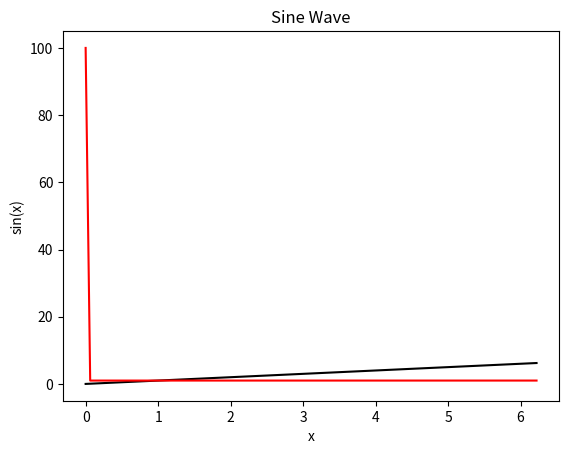

Write the Python code that produced this figure.
import numpy as np
import matplotlib.pyplot as plt
from math import pi

#return sine of given x
def ninaFactorial(n):
    factorial = 1
    while n > 0:
        factorial *= n
        n -= 1
    if n == 0:
        return factorial
#still need to debug

def ninaSine(x):
    i = 0
    sinx = 0 #this will be the taylor sum with i terms added.
    userErr = 1 #change this to user input when code is working
    fracErr = userErr + 1 #ensures while loop will start
    #sinx is not being expanded past i = 1
def ninaSine(x):
    i = 0
    sinx = 0 #this will be the taylor sum with i terms added.
    userErr = 1 #change this to user input when code is working
    fracErr = userErr + 1 #ensures while loop will start
    
    while fracErr > userErr:
        iTerm = (-1)**i * x**(2*i + 1) / ninaFactorial(2*i + 1) #calculate ith term (starting with i = 0)
        sinx += iTerm #add ith term to sinx
        if sinx <= 1e-7 and sinx >= -1e-7: #set high fractional error to break loop. This allows function not to break at multiples of 2pi
            fracErr = 100
        else:
            fracErr = abs(iTerm/sinx)
        if fracErr >= 100: #set high fractional error to break loop. This allows function not to break at multiples of 2pi
            break
        i += 1
    return sinx, fracErr


#create list of values to test sine function
#xvals = [0,pi/2,pi,3*pi/2,2*pi]
xvals = np.linspace(0,2*pi,num=100,endpoint=False) #True)

sineWave = [] #list of sine function outputs to plot
error = []
for i in xvals:
    a, b = ninaSine(i) #calculate sine with fractional error of xvals using sine function; 
    sineWave.append(a)
    error.append(b)

print(sineWave)
wave = plt.plot(xvals,sineWave,"k")
err = plt.plot(xvals,error, "r")

#plot title
plt.title("Sine Wave")
#axis labels
plt.xlabel("x")
plt.ylabel("sin(x)")
#Make plot
plt.show()